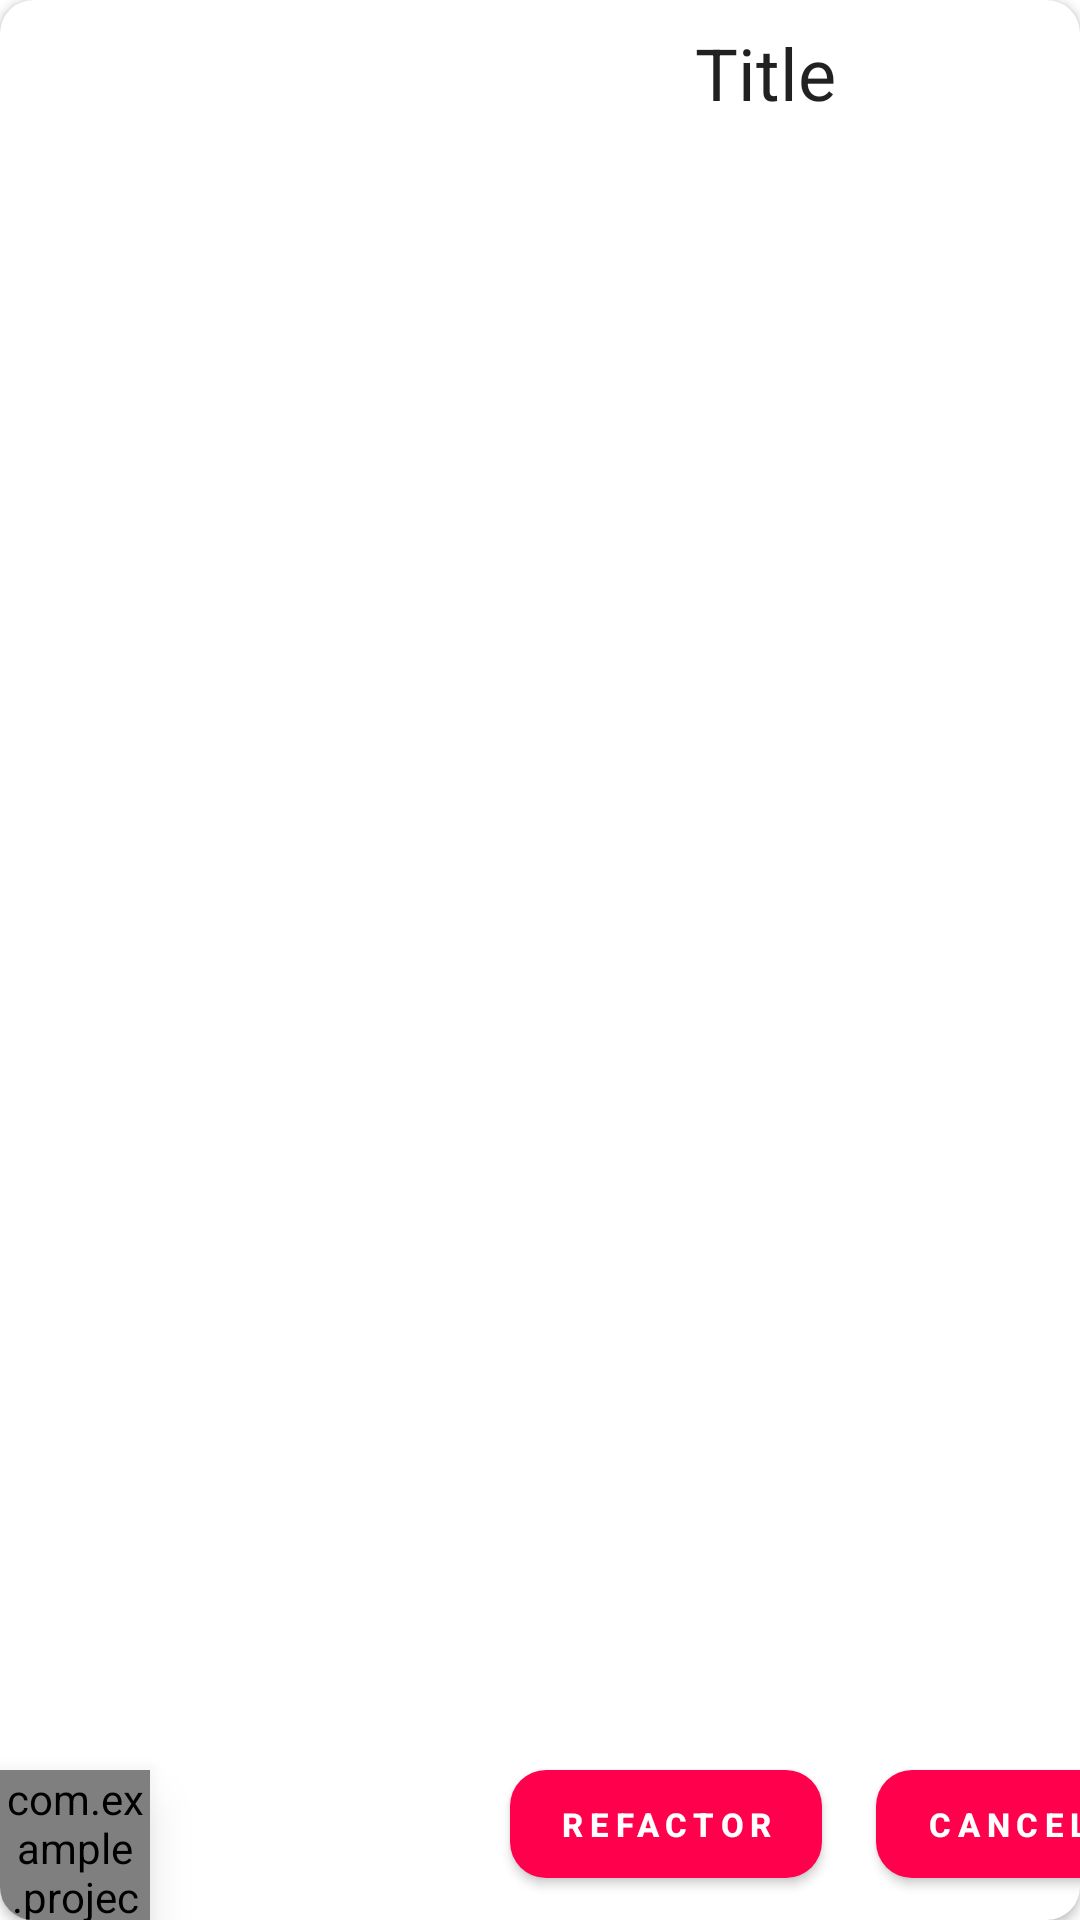

Write the Android layout XML for this screen, with the resource values it uses.
<!-- AndroidManifest.xml: application theme Theme.ProjectWork_1 -->
<!-- res/layout/watch_later_film_item.xml -->
<?xml version="1.0" encoding="utf-8"?>
<androidx.cardview.widget.CardView
    xmlns:android="http://schemas.android.com/apk/res/android"
    xmlns:app="http://schemas.android.com/apk/res-auto"
    xmlns:tools="http://schemas.android.com/tools"
    android:id="@+id/item_container"
    android:layout_height="150dp"
    android:layout_width="match_parent"
    android:elevation="3dp"
    app:cardCornerRadius="11dp" >

    <androidx.constraintlayout.widget.ConstraintLayout
        android:layout_width="match_parent"
        android:layout_height="match_parent">

        <com.example.projectwork_1.view.customviews.RatingDonutView
            android:id="@+id/rating_donut"
            android:layout_width="50dp"
            android:layout_height="50dp"
            android:translationZ="11dp"
            app:stroke="9"
            app:progress="77"
            app:layout_constraintBottom_toBottomOf="parent"
            app:layout_constraintStart_toStartOf="parent" />

        <ImageView
            android:id="@+id/poster"
            android:layout_width="150dp"
            android:layout_height="match_parent"
            app:layout_constraintStart_toStartOf="parent"
            app:layout_constraintTop_toTopOf="parent"
            tools:src="@tools:sample/avatars"
            android:scaleType="centerCrop" />

        <TextView
            android:id="@+id/title"
            android:layout_width="0dp"
            android:layout_height="wrap_content"
            app:layout_constraintStart_toEndOf="@id/poster"
            app:layout_constraintTop_toTopOf="parent"
            app:layout_constraintEnd_toEndOf="parent"
            android:textAlignment="center"
            android:text="Title"
            android:padding="8dp"
            android:textAppearance="@style/TextAppearance.AppCompat.Headline" />

        <TextView
            android:id="@+id/remind_time_tv"
            android:layout_width="0dp"
            android:layout_height="0dp"
            android:gravity="center"
            android:padding="8dp"
            app:layout_constraintTop_toBottomOf="@id/title"
            app:layout_constraintStart_toEndOf="@id/poster"
            app:layout_constraintEnd_toEndOf="parent"
            app:layout_constraintBottom_toTopOf="@id/button_refactor"
            tools:text="23:45:43 34.24.56"
            android:textColor="@color/black"
            android:layout_marginStart="8dp"
            android:textSize="16sp" />

        <Button
            android:id="@+id/button_refactor"
            android:layout_width="wrap_content"
            android:layout_height="wrap_content"
            app:layout_constraintStart_toEndOf="@id/poster"
            app:layout_constraintBottom_toBottomOf="parent"
            android:text="Refactor"
            android:textSize="11sp"
            android:textColor="@color/white"
            android:textStyle="bold"
            app:layout_constraintTop_toBottomOf="@id/remind_time_tv"
            android:layout_marginTop="8dp"
            android:layout_marginStart="20dp"
            android:layout_marginBottom="8dp"
            android:letterSpacing="0.2"
            style="@style/StyleForWatchLaterButtons" />

        <Button
            android:id="@+id/button_cancel"
            android:layout_width="wrap_content"
            android:layout_height="wrap_content"
            app:layout_constraintStart_toEndOf="@id/button_refactor"
            app:layout_constraintBottom_toBottomOf="parent"
            android:text="Cancel"
            android:textSize="11sp"
            android:textColor="@color/white"
            android:textStyle="bold"
            app:layout_constraintTop_toBottomOf="@id/remind_time_tv"
            android:layout_marginTop="8dp"
            android:layout_marginStart="18dp"
            android:layout_marginBottom="8dp"
            android:letterSpacing="0.2"
            style="@style/StyleForWatchLaterButtons" />


    </androidx.constraintlayout.widget.ConstraintLayout>
</androidx.cardview.widget.CardView>
<!-- resources referenced by this layout -->
<resources>
  <color name="black">#FF000000</color>
  <color name="white">#FFFFFFFF</color>
  <style name="StyleForWatchLaterButtons" parent="Widget.MaterialComponents.Button">
          <item name="cornerRadius">12dp</item>
      </style>
  <style name="Theme.ProjectWork_1" parent="Base.Theme.ProjectWork_1" />
  <style name="Base.Theme.ProjectWork_1" parent="Theme.MaterialComponents.DayNight.NoActionBar">
          
          
          <item name="colorOnPrimary">@color/white</item>
          <item name="colorPrimary">#FF004D</item>
          <item name="colorPrimaryDark">#000000</item>
          <item name="colorAccent">#FFFFFF</item>
          <item name="android:statusBarColor">@color/red</item>
          <item name="android:windowLightStatusBar">false</item>
          <item name="fragmentBackgroundSettings">@drawable/fon_for_settings_fragment</item>
          <item name="android:windowTranslucentNavigation">false</item>
          <item name="android:navigationBarColor">@color/black</item>
          <item name="fragmentBackgroundHome">@drawable/grad_rect</item>
      </style>
  <color name="red">#FF004D</color>
  <!-- drawable fon_for_settings_fragment (drawable) -->
  <?xml version="1.0" encoding="utf-8"?>
  <shape xmlns:android="http://schemas.android.com/apk/res/android"
      android:shape="rectangle">
      <gradient
          android:startColor="@color/colorLightPrimary"
          android:endColor="@color/red"
          android:angle="45"/>
  </shape>
  <!-- drawable grad_rect (drawable) -->
  <?xml version="1.0" encoding="utf-8"?>
  <shape xmlns:android="http://schemas.android.com/apk/res/android">
      <gradient
          android:angle="90"
          android:endColor="#0F1735"
          android:startColor="#E0B3B3" />
      <corners android:radius="20dp" />
  </shape>
  <color name="colorLightPrimary">#086CE9</color>
</resources>
